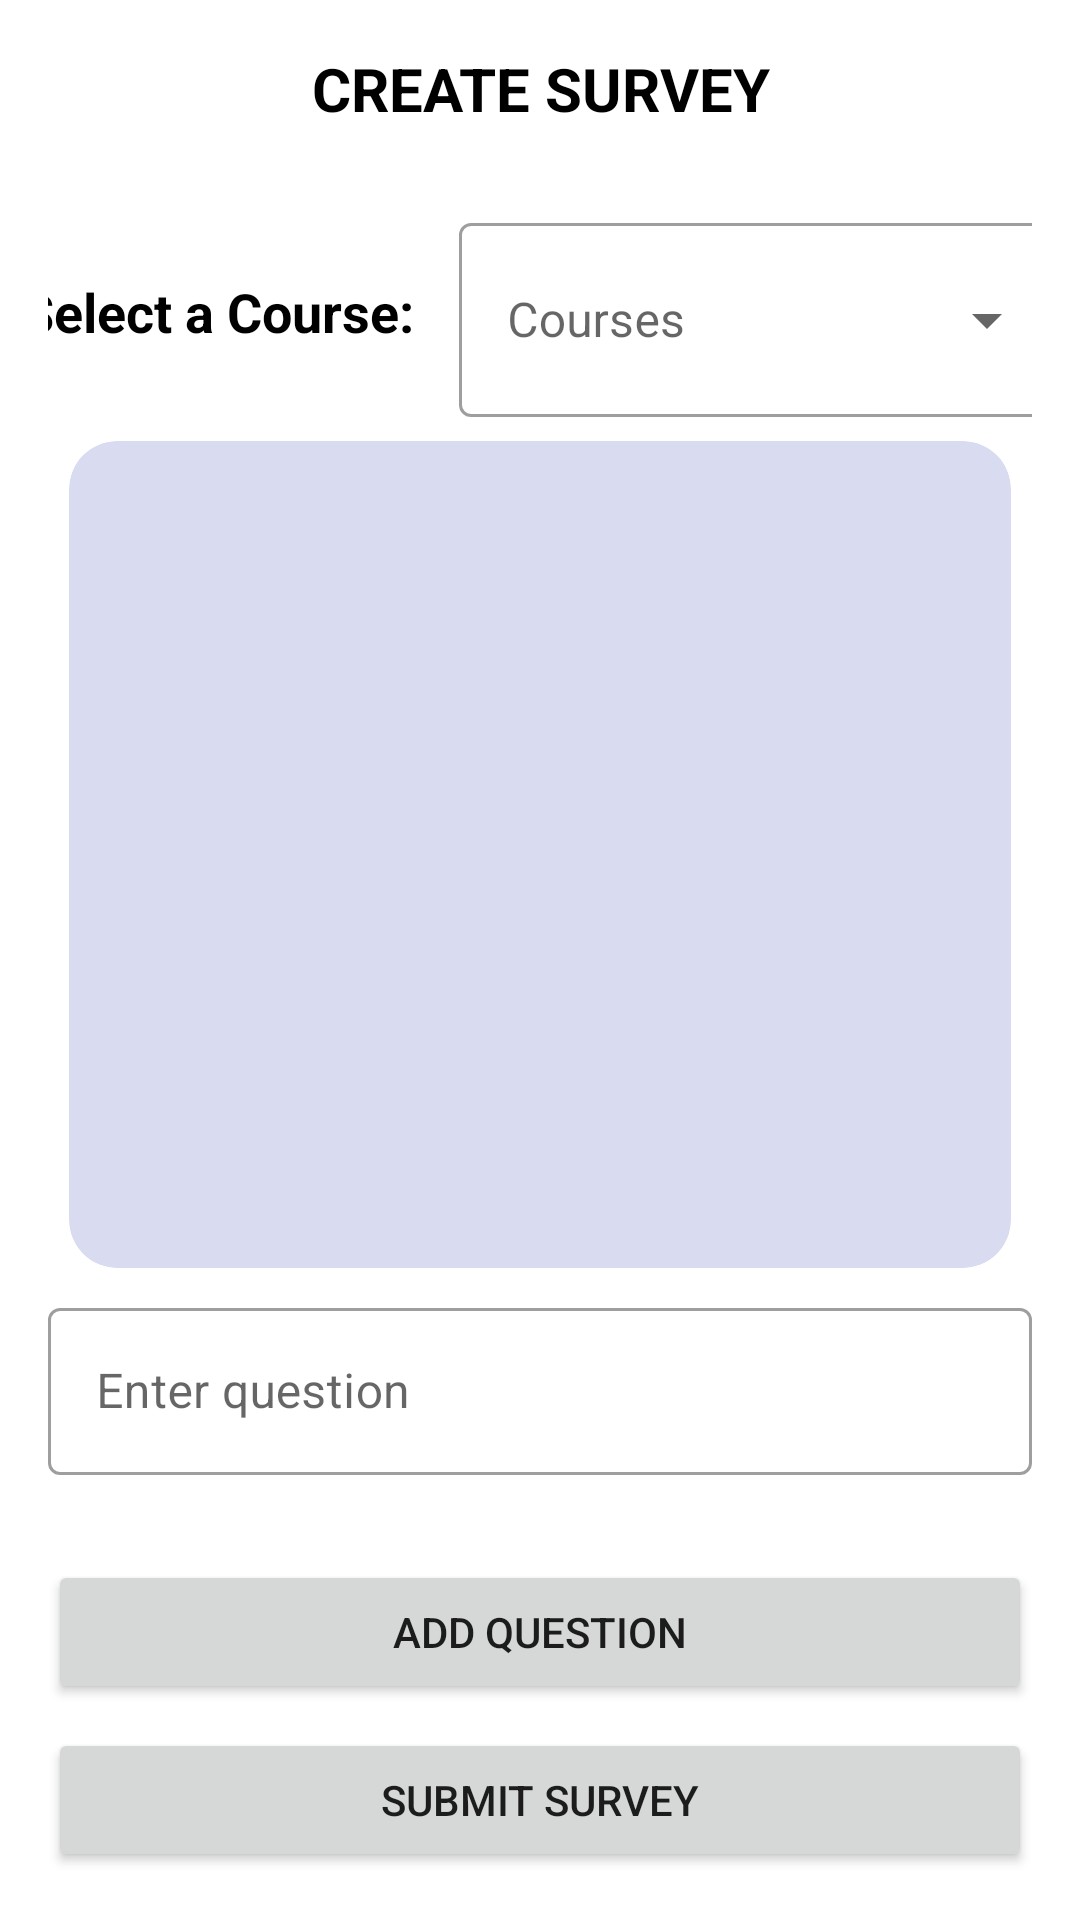

Produce the Android XML layout that renders to this screen, including the resource entries it uses.
<!-- AndroidManifest.xml: application theme Theme.Oyd -->
<!-- res/layout/fragment_create_survey.xml -->
<?xml version="1.0" encoding="utf-8"?>
<FrameLayout xmlns:android="http://schemas.android.com/apk/res/android"
    xmlns:tools="http://schemas.android.com/tools"
    android:layout_width="match_parent"
    android:layout_height="match_parent"
    xmlns:app="http://schemas.android.com/apk/res-auto"
    tools:context=".Fragments.InstructorPageFragments.CreateSurveyFragment">

    <LinearLayout
        android:layout_width="match_parent"
        android:layout_height="match_parent"
        android:orientation="vertical"
        android:padding="16dp">

        <TextView
            android:layout_width="match_parent"
            android:layout_height="wrap_content"
            android:text="CREATE SURVEY"
            android:textStyle="bold"
            android:textColor="@color/black"
            android:textSize="20sp"
            android:gravity="center"
            android:layout_marginBottom="16dp"/>

        <LinearLayout
            android:layout_width="match_parent"
            android:layout_height="wrap_content"
            android:orientation="horizontal"
            android:gravity="center_horizontal"
            android:layout_marginTop="10dp"
            >
            <TextView
                android:layout_width="wrap_content"
                android:layout_height="wrap_content"
                android:text="Select a Course:"
                android:textStyle="bold"
                android:textColor="@color/black"
                android:textSize="18dp"
                android:layout_gravity="center"
                android:textAlignment="center"
                android:layout_marginRight="15dp"/>

            <com.google.android.material.textfield.TextInputLayout
                android:id="@+id/instructor_CourseEditText"
                style="@style/Widget.MaterialComponents.TextInputLayout.OutlinedBox.ExposedDropdownMenu"
                android:layout_width="200dp"
                app:errorEnabled="true"
                app:errorIconDrawable="@drawable/baseline_error_24"
                android:layout_height="70dp"
                android:hint="Courses">
                <AutoCompleteTextView
                    android:id="@+id/auto_complete_courses"
                    android:layout_width="match_parent"
                    android:layout_height="match_parent"
                    android:inputType="none" />
            </com.google.android.material.textfield.TextInputLayout>
        </LinearLayout>





        <com.google.android.material.card.MaterialCardView
            android:layout_width="match_parent"
            android:layout_height="0dp"
            android:layout_weight="1"
            app:cardBackgroundColor="#d9dcf0"
            app:cardCornerRadius="16dp"

            app:cardUseCompatPadding="true"> 
            <androidx.recyclerview.widget.RecyclerView
                android:id="@+id/rv_questions"
                android:layout_width="match_parent"
                android:layout_height="match_parent"
                android:layout_margin="16dp"
                android:clipToPadding="false"/>


        </com.google.android.material.card.MaterialCardView>





        <com.google.android.material.textfield.TextInputLayout
            android:id="@+id/et_question_layout"
            style="@style/Widget.MaterialComponents.TextInputLayout.OutlinedBox"
            android:layout_width="match_parent"
            android:layout_height="wrap_content"
            app:errorEnabled="true"
            app:errorIconDrawable="@drawable/baseline_error_24">

            <com.google.android.material.textfield.TextInputEditText
                android:id="@+id/et_question"
                android:layout_width="match_parent"
                android:layout_height="wrap_content"
                android:hint="Enter question"/>
        </com.google.android.material.textfield.TextInputLayout>

        <Button
            android:id="@+id/btn_add_question"
            android:layout_width="match_parent"
            android:layout_height="wrap_content"
            android:text="Add Question"
            android:layout_marginTop="8dp"/>

        <Button
            android:id="@+id/btn_submit_survey"
            android:layout_width="match_parent"
            android:layout_height="wrap_content"
            android:text="Submit Survey"
            android:layout_marginTop="8dp"/>
    </LinearLayout>

</FrameLayout>
<!-- resources referenced by this layout -->
<resources>
  <color name="black">#FF000000</color>
  <style name="Theme.Oyd" parent="Theme.MaterialComponents.DayNight.DarkActionBar">
          
          <item name="colorPrimary">@color/purple_500</item>
          <item name="colorPrimaryVariant">@color/purple_700</item>
          <item name="colorOnPrimary">@color/white</item>
          
          <item name="colorSecondary">@color/teal_200</item>
          <item name="colorSecondaryVariant">@color/teal_700</item>
          <item name="colorOnSecondary">@color/black</item>
          
          <item name="android:statusBarColor">?attr/colorPrimaryVariant</item>
          
      </style>
  <color name="purple_500">#FF6200EE</color>
  <color name="purple_700">#FF3700B3</color>
  <color name="white">#FFFFFFFF</color>
  <color name="teal_200">#FF03DAC5</color>
  <color name="teal_700">#FF018786</color>
</resources>
